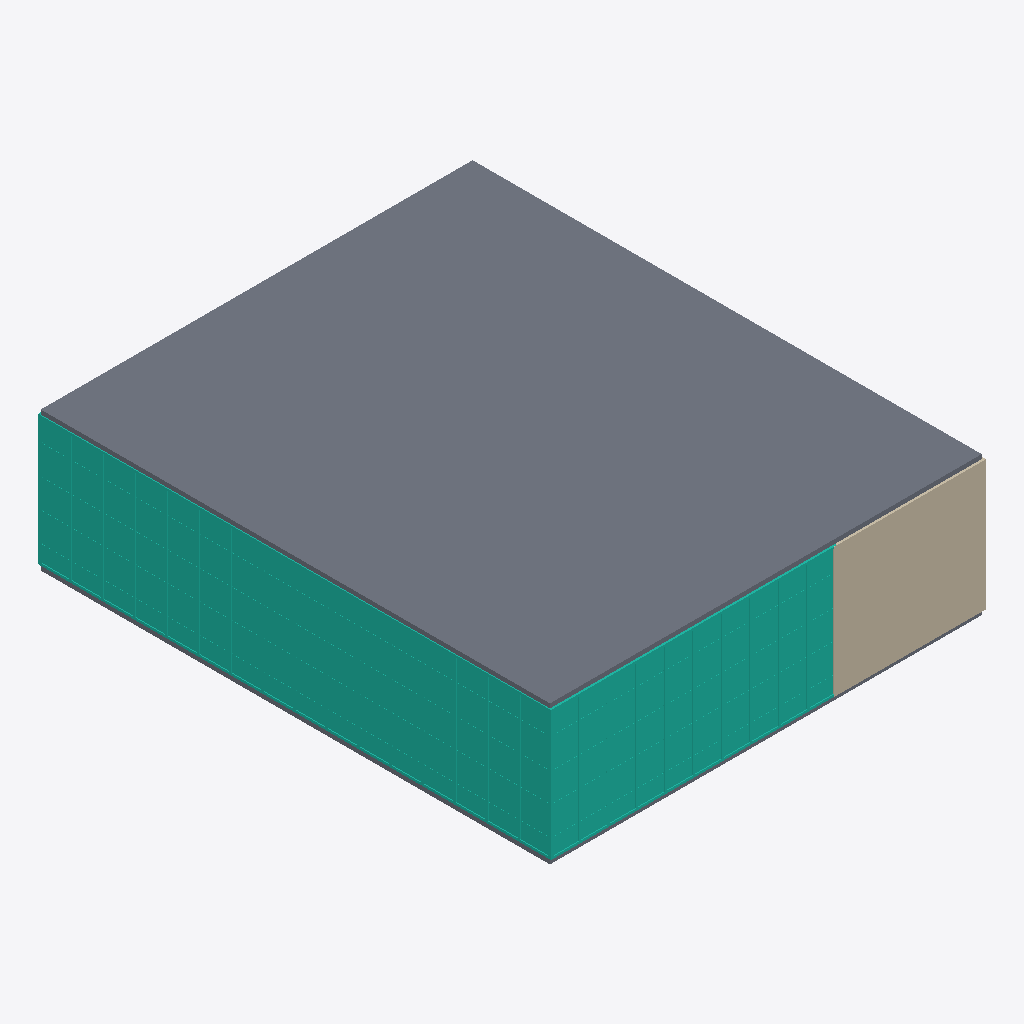
Isometric view of an IFC building model (IFC-SPF (STEP), schema IFC2X3, length unit millimetre), seen from the south-west, elements coloured by IFC class: 3 curtain walls (teal), 2 slabs (grey), 2 walls (beige).
Extent 30.1 m × 35.5 m × 9.7 m (x, y, z). Storeys (3): 00 at 0.00 m; 01 at 4.50 m; 02 at 9.00 m. Elements (344): 215 IfcFurnishingElement, 25 IfcFlowSegment, 22 IfcBuildingElementProxy, 16 IfcColumn, 15 IfcBeam, 15 IfcFlowFitting, 12 IfcWallStandardCase, 7 IfcFlowTerminal, 6 IfcDoor, 5 IfcSlab, 3 IfcCurtainWall, 2 IfcStair.

HEADER;
FILE_DESCRIPTION(('ViewDefinition [CoordinationView_V2.0]'),'2;1');
FILE_NAME('00000','2015-10-25T11:10:12',(''),(''),'The EXPRESS Data Manager Version 5.02.0100.07 : 28 Aug 2013','20150714_1515(x64) - Exporter 16.2.0.0 - Alternate UI 16.2.0.0','');
FILE_SCHEMA(('IFC2X3'));
ENDSEC;
DATA;
#101=IFCPROJECT('0l_TIku$9AfB_cuDKdNoo7',#41,'00000',$,$,'project naam (zie Project Information)','',(#93),#88);
#72948=IFCSITE('0l_TIku$9AfB_cuDKdNoo5',#41,'Default',$,'',#72947,$,$,.ELEMENT.,$,$,$,$,$);
#111=IFCBUILDING('0l_TIku$9AfB_cuDKdNoo6',#41,'',$,$,#32,$,'',.ELEMENT.,$,$,$);
#132=IFCBUILDINGSTOREY('0l_TIku$9AfB_cuDNOeD3I',#41,'00',$,$,#131,$,'00',.ELEMENT.,0.0);
#138=IFCBUILDINGSTOREY('0l_TIku$9AfB_cuDNOeLu3',#41,'01',$,$,#137,$,'01',.ELEMENT.,4500.0);
#144=IFCBUILDINGSTOREY('0l_TIku$9AfB_cuDNOgv55',#41,'02',$,$,#143,$,'02',.ELEMENT.,9000.0);
#37121=IFCSLAB('3oHYDJQEL4HOy6d_FXgGOb',#41,'Floor:23_FL_breedplaat_300(70):2338334',$,'Floor:23_FL_breedplaat_300(70)',#37103,#37119,'2338334',.FLOOR.);
#2174=IFCCURTAINWALL('3oHYDJQEL4HOy6d_FXgJcY',#41,'Curtain Wall:Curtain Wall:2331033',$,'Curtain Wall:Curtain Wall:674142',#2173,$,'2331033');
#16431=IFCCURTAINWALL('3oHYDJQEL4HOy6d_FXgJdd',#41,'Curtain Wall:Curtain Wall:2331100',$,'Curtain Wall:Curtain Wall:674142',#16430,$,'2331100');
#25548=IFCWALLSTANDARDCASE('3oHYDJQEL4HOy6d_FXgJsT',#41,'Basic Wall:21_WA_ontwerp_100:2332070',$,'Basic Wall:21_WA_ontwerp_100:2838',#25531,#25546,'2332070');
#26860=IFCSLAB('3oHYDJQEL4HOy6d_FXgJMu',#41,'Floor:23_FL_breedplaat_300(70):2334083',$,'Floor:23_FL_breedplaat_300(70)',#26836,#26858,'2334083',.FLOOR.);
#25489=IFCWALLSTANDARDCASE('3oHYDJQEL4HOy6d_FXgJjO',#41,'Basic Wall:21_WA_ontwerp_100:2331491',$,'Basic Wall:21_WA_ontwerp_100:2838',#25472,#25487,'2331491');
#26953=IFCCURTAINWALL('3oHYDJQEL4HOy6d_FXgGbk',#41,'Curtain Wall:Curtain Wall:2335061',$,'Curtain Wall:Curtain Wall:674142',#26952,$,'2335061');
ENDSEC;